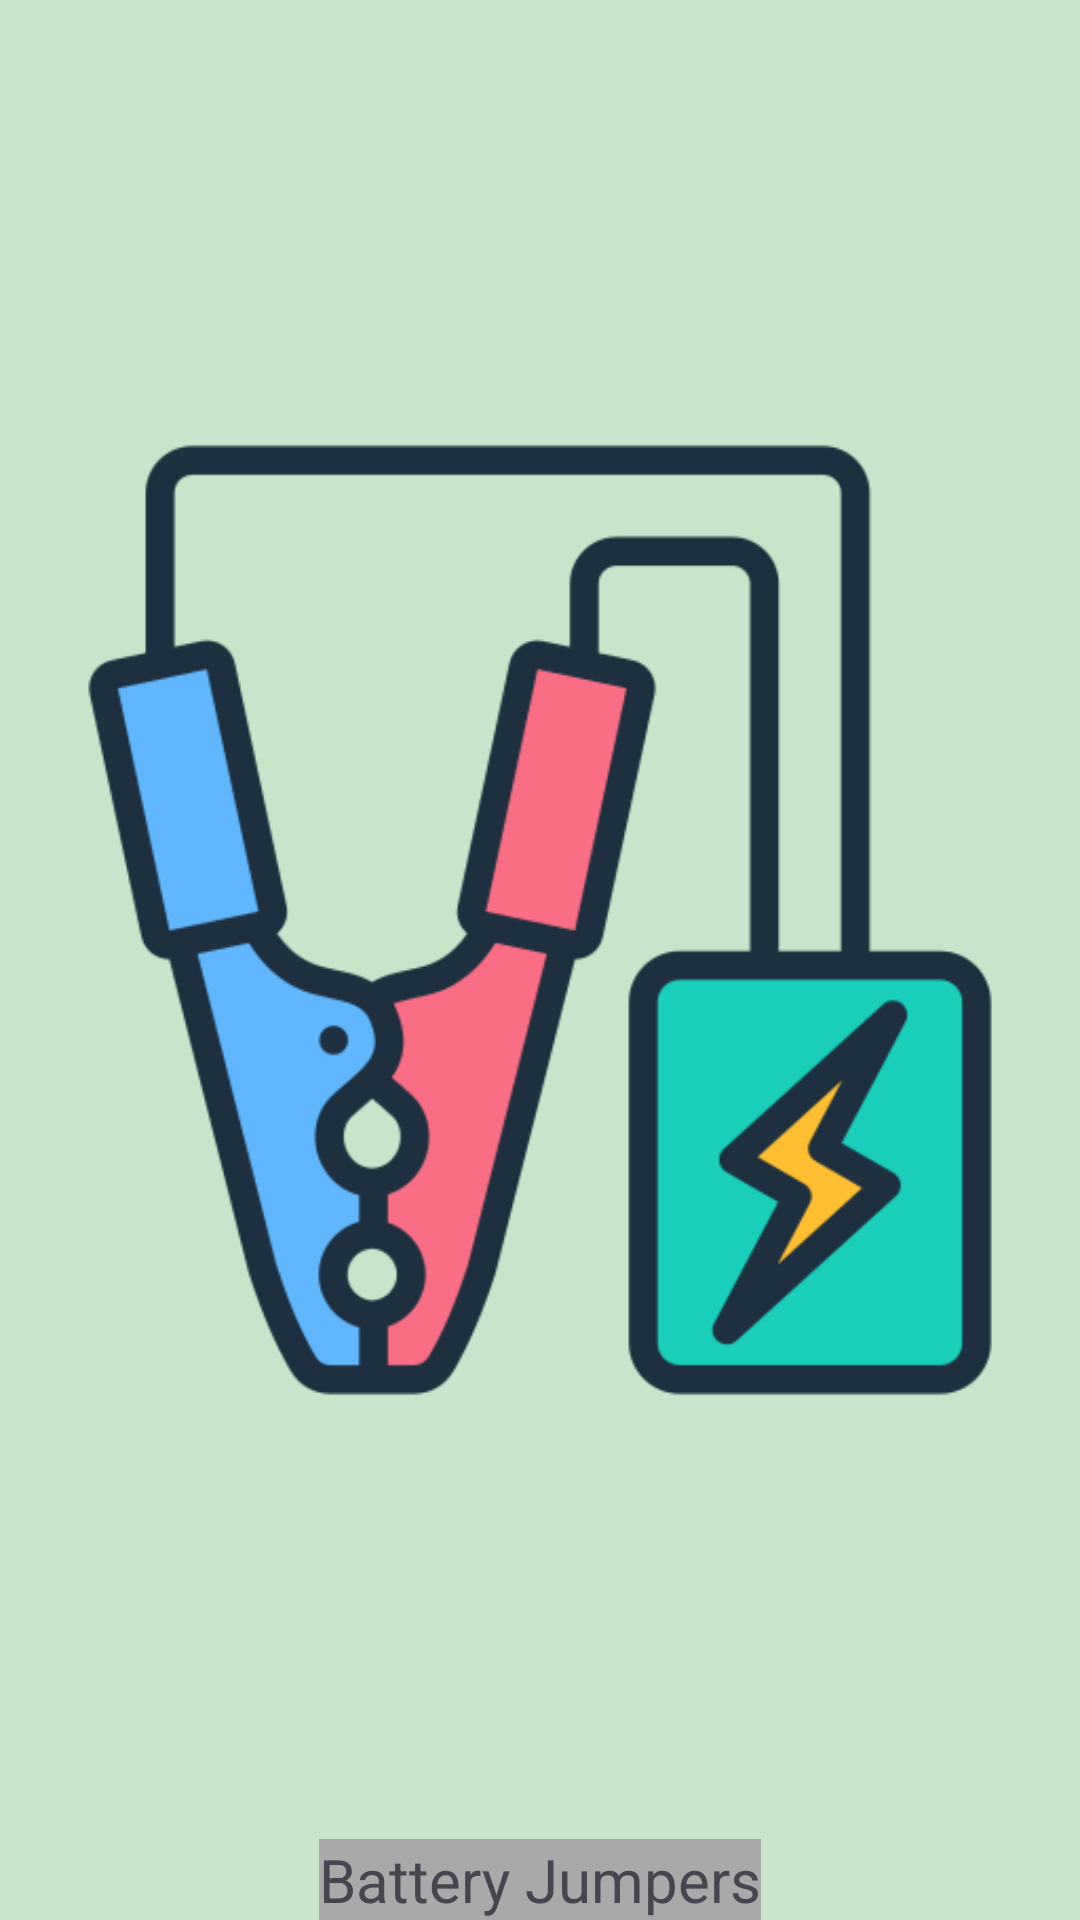

Android layout source for this screen:
<!-- AndroidManifest.xml: application theme Theme.AndroidProject_1 -->
<!-- res/layout/fragment_tab1.xml -->
<?xml version="1.0" encoding="utf-8"?>
<androidx.constraintlayout.widget.ConstraintLayout xmlns:android="http://schemas.android.com/apk/res/android"
    xmlns:app="http://schemas.android.com/apk/res-auto"
    xmlns:tools="http://schemas.android.com/tools"
    android:layout_width="match_parent"
    android:layout_height="match_parent"
    android:background="@color/pale_blue"
    tools:context=".TabFragment1">

    
    <ImageView
        android:layout_width="wrap_content"
        android:layout_height="wrap_content"
        android:src="@drawable/battery_jumpers"
        app:layout_constraintBottom_toTopOf="@id/batterytext"
        app:layout_constraintEnd_toEndOf="parent"
        app:layout_constraintStart_toStartOf="parent"
        app:layout_constraintTop_toTopOf="parent" />

    <TextView
        android:id="@+id/batterytext"
        android:layout_width="wrap_content"
        android:layout_height="wrap_content"
        android:layout_gravity="center"
        android:textSize="20sp"
        android:background="@color/dark_grey"
        android:text="Battery Jumpers"
        app:layout_constraintBottom_toBottomOf="parent"
        app:layout_constraintEnd_toEndOf="parent"
        app:layout_constraintHorizontal_bias="0.5"
        app:layout_constraintStart_toStartOf="parent"/>


</androidx.constraintlayout.widget.ConstraintLayout>
<!-- resources referenced by this layout -->
<resources>
  <color name="dark_grey">#A9A9A9</color>
  <color name="pale_blue">#C9E4CA</color>
  <!-- drawable battery_jumpers: png bitmap (drawable, 31375 bytes) -->
  <style name="Theme.AndroidProject_1" parent="Base.Theme.AndroidProject_1" />
  <style name="Base.Theme.AndroidProject_1" parent="Theme.Material3.DayNight.NoActionBar">
          
          
      </style>
</resources>
